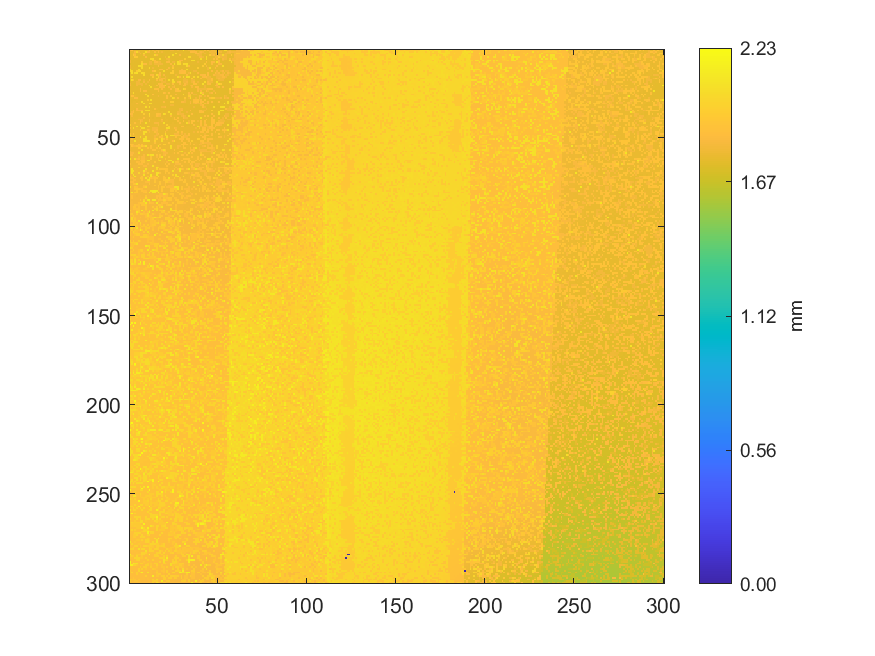

Source data for this figure (header and first rows):
1.8258, 1.87318, 1.77274, 1.77096, 1.77197, 1.76936, 1.77162, 1.77106, 1.77203, 1.77291, 1.77083, 1.84868, 1.77011, 1.81902, 1.76878, 1.81971, 1.82033, 1.77055, 1.77014, 1.76873, 1.77106, 1.77197, 1.77204, 1.82083
1.771, 1.772, 1.773, 1.859, 2.027, 1.818, 1.772, 1.771, 1.769, 2.046, 1.852, 1.855, 1.772, 1.769, 1.863, 1.772, 1.878, 1.772, 1.818, 1.772, 1.769, 1.769, 1.769, 1.772
1.768, 1.772, 1.83, 1.832, 1.768, 1.768, 1.823, 1.77, 2.023, 1.769, 1.77, 1.77, 1.766, 1.767, 1.768, 1.768, 1.767, 1.773, 1.769, 1.771, 1.769, 1.769, 1.767, 1.769
1.768, 1.771, 1.945, 1.862, 1.77, 1.764, 1.772, 1.765, 1.866, 1.769, 1.769, 1.765, 1.77, 1.769, 2.023, 1.868, 1.772, 1.767, 1.77, 1.766, 1.771, 1.771, 1.769, 1.768
1.769, 1.774, 1.775, 1.948, 1.947, 1.767, 1.768, 1.765, 1.768, 1.87, 1.766, 1.765, 1.766, 1.768, 1.766, 1.767, 1.765, 1.769, 1.768, 1.768, 1.82, 1.767, 2.035, 1.769
1.77, 1.771, 1.771, 1.767, 1.773, 1.767, 1.767, 1.766, 1.769, 1.765, 1.768, 1.767, 2.027, 2.036, 1.767, 1.763, 1.765, 2.038, 1.767, 1.768, 1.769, 1.825, 1.826, 1.772
1.821, 1.77, 1.769, 1.771, 1.769, 1.765, 1.767, 1.768, 1.768, 1.768, 1.766, 1.767, 1.763, 1.949, 1.871, 1.764, 1.766, 1.767, 1.766, 1.765, 1.766, 1.77, 1.819, 1.771
1.825, 1.77, 1.772, 1.77, 1.767, 1.766, 1.769, 1.949, 1.763, 1.766, 1.766, 1.814, 1.815, 1.763, 1.874, 1.875, 1.817, 1.824, 1.77, 1.766, 1.766, 1.873, 1.872, 1.769
1.768, 1.769, 1.77, 1.767, 1.766, 1.768, 1.769, 2.034, 1.871, 1.872, 1.765, 1.814, 1.815, 1.765, 1.816, 1.816, 1.817, 1.828, 1.82, 1.767, 1.77, 1.772, 1.769, 1.866
1.82, 1.77, 1.771, 1.766, 1.768, 2.045, 2.056, 2.028, 1.764, 1.766, 1.763, 1.765, 1.766, 1.766, 1.768, 1.767, 1.876, 1.768, 1.769, 1.766, 1.765, 1.765, 1.768, 1.769
1.822, 1.773, 1.768, 1.767, 1.769, 1.765, 1.766, 2.036, 1.764, 1.766, 1.765, 2.031, 1.765, 1.817, 1.767, 1.767, 1.767, 1.766, 1.765, 1.766, 1.766, 1.767, 1.855, 1.771
2.034, 1.766, 1.768, 1.768, 1.768, 2.029, 1.766, 1.767, 1.768, 1.767, 1.766, 1.764, 1.762, 1.765, 1.768, 1.765, 1.765, 1.871, 1.872, 1.769, 1.766, 1.872, 1.771, 1.773
2.025, 2.027, 1.765, 1.768, 1.954, 2.029, 2.026, 1.765, 1.764, 1.763, 1.764, 1.766, 1.766, 1.871, 1.945, 1.766, 1.765, 1.769, 1.765, 2.046, 1.769, 1.769, 1.769, 1.77
1.775, 2.066, 1.769, 2.027, 2.063, 1.765, 1.766, 2.042, 2.029, 1.769, 1.762, 1.766, 1.765, 1.767, 1.766, 1.768, 1.766, 1.87, 1.767, 1.767, 1.768, 1.77, 1.769, 1.948
1.768, 1.769, 1.772, 1.769, 1.767, 1.767, 1.766, 1.766, 2.048, 1.764, 1.764, 1.763, 1.868, 1.87, 1.768, 2.04, 1.866, 1.867, 1.766, 1.853, 1.77, 1.769, 1.768, 1.77
1.768, 2.053, 1.768, 1.767, 1.768, 1.767, 1.767, 1.768, 1.766, 1.765, 1.769, 1.766, 1.766, 1.952, 1.767, 1.764, 2.026, 1.819, 1.767, 1.768, 1.819, 1.772, 1.766, 1.769
1.773, 1.77, 1.772, 1.769, 1.77, 1.768, 1.766, 1.766, 1.766, 1.767, 1.767, 1.765, 1.767, 1.766, 1.766, 2.036, 1.817, 1.819, 1.857, 1.858, 1.819, 1.772, 1.769, 1.771
1.771, 2.05, 1.87, 1.769, 1.769, 1.852, 1.856, 1.766, 1.817, 1.772, 1.769, 1.874, 1.768, 1.77, 1.769, 1.875, 1.768, 1.857, 1.858, 1.767, 1.82, 1.77, 2.039, 1.772
1.775, 1.773, 1.773, 1.773, 1.822, 1.82, 1.768, 1.77, 1.856, 1.767, 1.819, 1.769, 1.767, 1.772, 1.77, 1.771, 1.769, 1.772, 1.82, 1.82, 1.821, 1.771, 1.77, 1.773
1.83, 1.77, 1.769, 1.77, 1.823, 1.822, 1.819, 1.819, 1.768, 1.819, 1.768, 1.769, 1.77, 1.771, 1.767, 1.766, 1.869, 1.862, 1.865, 1.769, 1.771, 1.82, 1.821, 1.773
1.838, 1.773, 1.773, 1.77, 1.825, 1.771, 1.772, 1.821, 1.768, 1.771, 1.772, 2.028, 1.768, 1.769, 1.774, 1.873, 1.77, 1.862, 1.869, 1.869, 2.035, 1.772, 1.771, 1.772
1.775, 1.774, 1.773, 1.774, 1.774, 1.774, 1.773, 1.771, 1.772, 1.773, 1.773, 1.773, 2.046, 1.77, 1.772, 1.769, 1.768, 1.864, 1.866, 1.87, 1.769, 1.769, 1.869, 1.773
1.775, 1.776, 1.778, 1.778, 1.776, 1.778, 1.875, 1.775, 1.774, 1.773, 1.775, 1.773, 1.772, 1.77, 1.877, 1.875, 1.874, 1.771, 1.869, 1.773, 1.776, 1.771, 1.772, 1.868
1.782, 1.775, 1.777, 1.774, 1.775, 1.773, 1.872, 1.77, 1.871, 1.873, 1.774, 1.774, 1.775, 1.772, 1.773, 1.775, 1.88, 1.774, 1.774, 1.775, 1.772, 1.774, 1.769, 1.772
1.779, 1.779, 2.031, 1.777, 1.779, 1.774, 1.779, 1.774, 1.775, 1.773, 1.774, 1.773, 1.775, 1.777, 1.773, 1.775, 1.773, 1.775, 1.771, 1.889, 1.842, 1.775, 1.877, 1.772
1.779, 1.778, 1.778, 1.778, 1.778, 1.778, 1.777, 1.777, 1.776, 2.037, 1.775, 1.775, 1.77, 1.877, 1.774, 1.778, 1.769, 1.773, 1.771, 1.772, 1.771, 1.772, 1.773, 1.772
1.779, 1.886, 1.886, 1.779, 1.779, 1.779, 1.779, 1.777, 1.77, 1.774, 2.043, 1.773, 1.772, 1.771, 1.773, 1.773, 1.823, 1.773, 1.776, 1.772, 1.771, 1.876, 1.772, 1.953
1.779, 1.782, 1.775, 1.874, 1.875, 1.779, 1.776, 1.777, 1.774, 1.777, 1.776, 1.774, 1.775, 1.774, 1.776, 1.773, 1.77, 1.773, 1.771, 1.773, 1.772, 1.875, 1.775, 1.774
1.779, 1.778, 1.776, 1.778, 1.78, 1.779, 1.778, 1.779, 1.778, 1.779, 1.951, 1.776, 2.044, 1.776, 1.773, 1.773, 1.772, 1.774, 1.774, 1.775, 1.772, 1.771, 1.775, 1.772
1.781, 1.779, 1.781, 1.78, 1.779, 1.786, 1.778, 2.042, 1.778, 1.776, 1.776, 1.779, 1.779, 1.775, 1.775, 1.778, 1.775, 1.775, 1.777, 1.873, 1.773, 1.774, 1.777, 1.952
1.78, 1.782, 1.78, 1.781, 1.865, 1.782, 1.781, 1.781, 2.042, 1.775, 1.775, 2.039, 2.034, 1.775, 1.776, 1.775, 1.776, 1.776, 1.776, 1.776, 1.773, 1.772, 1.774, 1.775
1.783, 1.782, 1.78, 1.781, 1.781, 1.782, 1.783, 1.777, 1.778, 1.782, 1.781, 1.779, 1.779, 1.777, 1.779, 1.779, 1.773, 1.773, 1.776, 1.777, 1.772, 1.775, 1.772, 1.826
1.782, 1.786, 1.783, 1.782, 1.782, 1.782, 1.784, 1.782, 1.782, 2.048, 1.78, 2.051, 1.776, 1.78, 1.775, 1.778, 1.778, 1.776, 1.827, 1.828, 1.86, 1.777, 1.779, 1.775
1.785, 1.786, 1.787, 1.779, 1.866, 1.785, 1.781, 1.78, 1.78, 1.778, 1.777, 1.78, 1.778, 1.779, 1.88, 1.78, 1.772, 1.773, 1.776, 1.775, 1.773, 1.773, 1.773, 1.775
1.785, 1.785, 1.866, 1.783, 1.873, 1.85, 1.852, 1.879, 1.782, 2.04, 2.051, 2.056, 1.781, 1.779, 1.778, 1.779, 1.779, 1.776, 1.778, 1.779, 1.774, 1.776, 1.775, 1.776
1.779, 1.835, 1.875, 1.785, 1.783, 1.784, 1.782, 2.035, 1.781, 1.782, 1.779, 1.779, 1.78, 1.78, 1.781, 1.78, 1.782, 1.778, 1.78, 1.779, 1.777, 1.779, 2.04, 1.778
1.868, 1.869, 1.786, 1.786, 1.786, 1.782, 1.782, 1.783, 1.959, 1.781, 1.781, 2.052, 1.781, 1.782, 1.78, 1.887, 1.888, 1.868, 1.778, 2.052, 1.958, 1.778, 1.777, 2.034
1.786, 1.837, 1.788, 1.785, 1.786, 1.782, 1.782, 1.785, 1.787, 1.783, 1.783, 1.965, 1.781, 1.782, 1.781, 1.888, 1.851, 1.841, 1.778, 1.778, 1.778, 1.776, 1.779, 1.882
1.788, 1.787, 1.789, 1.787, 1.787, 1.788, 1.786, 1.783, 1.882, 1.782, 1.783, 1.78, 1.782, 1.779, 1.78, 1.779, 1.778, 1.779, 1.779, 1.779, 1.78, 1.775, 1.779, 1.778
1.787, 1.788, 1.788, 1.788, 1.788, 1.837, 1.836, 1.836, 1.783, 1.783, 1.783, 1.875, 1.785, 1.783, 1.782, 1.779, 1.783, 1.781, 1.879, 1.779, 1.779, 1.78, 1.779, 1.776
1.789, 1.787, 1.79, 1.786, 1.787, 1.784, 1.887, 1.838, 1.785, 1.786, 1.786, 1.878, 1.784, 1.784, 1.783, 1.783, 1.785, 1.781, 1.83, 1.779, 1.781, 1.782, 1.777, 1.779
1.791, 1.788, 1.79, 1.889, 1.788, 1.789, 1.879, 1.787, 1.785, 2.068, 1.782, 1.784, 1.785, 1.786, 1.844, 1.844, 1.844, 1.783, 1.783, 2.053, 1.779, 1.778, 1.779, 1.779
1.962, 1.789, 1.79, 1.792, 1.79, 1.79, 1.786, 1.787, 1.784, 1.786, 1.786, 1.786, 1.785, 1.783, 1.785, 1.781, 1.842, 1.784, 1.784, 1.78, 1.781, 1.96, 1.78, 1.782
1.786, 1.79, 1.79, 1.791, 2.072, 1.787, 2.043, 1.789, 1.786, 1.787, 2.042, 1.89, 1.787, 1.788, 1.785, 1.784, 1.783, 1.785, 1.783, 1.782, 1.782, 1.783, 1.963, 1.782
1.893, 1.791, 2.045, 1.792, 1.789, 1.787, 1.789, 2.045, 2.045, 1.786, 1.789, 1.789, 1.786, 1.837, 1.837, 1.836, 1.786, 1.785, 1.782, 1.783, 1.785, 2.049, 2.042, 1.783
1.792, 1.794, 1.793, 1.791, 1.789, 1.79, 1.886, 1.79, 1.789, 1.789, 1.886, 1.836, 1.788, 1.84, 1.837, 1.859, 1.786, 1.783, 1.784, 1.783, 1.785, 1.834, 1.784, 1.783
1.795, 1.793, 1.794, 1.791, 1.791, 1.793, 1.794, 1.792, 2.045, 2.046, 1.791, 1.839, 1.789, 1.789, 1.876, 1.838, 1.787, 1.787, 1.786, 1.784, 1.886, 1.786, 1.786, 1.783
1.893, 1.795, 1.899, 1.795, 1.795, 1.793, 1.796, 1.79, 2.049, 1.791, 1.791, 1.791, 1.789, 1.792, 1.788, 1.838, 1.875, 1.787, 1.787, 1.786, 2.044, 1.786, 1.786, 1.786
2.072, 1.797, 1.791, 1.794, 1.794, 1.796, 1.793, 1.792, 1.79, 1.792, 1.792, 1.789, 1.791, 1.791, 1.84, 1.839, 1.788, 1.789, 1.97, 1.786, 1.969, 1.972, 1.784, 2.049
1.797, 1.798, 1.983, 1.797, 1.8, 1.796, 2.049, 1.792, 1.794, 2.048, 1.789, 1.793, 1.794, 1.789, 1.839, 1.79, 1.791, 1.89, 1.879, 1.788, 1.787, 2.07, 1.789, 1.787
1.8, 1.848, 1.796, 1.795, 1.796, 1.796, 1.797, 1.794, 2.074, 2.05, 1.791, 1.792, 1.796, 1.792, 1.897, 1.967, 1.792, 1.789, 2.041, 1.874, 1.789, 1.89, 1.789, 1.788
1.802, 1.799, 1.797, 2.074, 1.797, 1.797, 1.799, 1.794, 2.07, 2.058, 2.076, 2.048, 1.794, 1.796, 1.972, 1.794, 1.794, 1.792, 2.041, 1.791, 1.792, 1.791, 1.788, 1.789
1.802, 1.801, 1.797, 1.797, 1.798, 1.799, 1.798, 1.8, 1.796, 1.795, 1.795, 1.793, 1.795, 1.795, 1.896, 1.795, 1.792, 1.793, 1.792, 1.793, 1.792, 1.791, 1.896, 1.79
1.907, 1.893, 1.85, 1.8, 1.801, 1.895, 1.802, 1.895, 1.8, 1.796, 1.794, 1.795, 1.796, 1.797, 1.793, 1.794, 1.794, 1.896, 1.794, 1.967, 1.969, 1.794, 1.794, 1.793
1.803, 1.906, 1.852, 1.851, 1.894, 1.89, 1.851, 1.974, 1.893, 2.066, 1.798, 1.797, 1.896, 1.797, 1.796, 1.797, 2.051, 1.794, 1.792, 1.794, 1.796, 1.793, 1.794, 2.062
1.806, 1.802, 1.799, 1.802, 1.801, 1.974, 1.891, 1.8, 1.799, 1.799, 1.89, 1.8, 1.892, 1.799, 1.796, 1.896, 1.795, 1.897, 1.791, 1.796, 1.799, 1.796, 1.796, 2.05
1.805, 1.803, 1.801, 1.804, 1.802, 1.801, 1.801, 2.06, 1.8, 1.8, 1.801, 1.8, 1.8, 1.899, 1.901, 1.799, 1.799, 1.798, 1.903, 2.057, 1.896, 1.796, 1.796, 1.794
1.855, 1.805, 1.806, 1.804, 1.803, 1.902, 1.801, 1.803, 1.802, 1.8, 1.8, 1.799, 1.8, 1.801, 1.797, 1.797, 1.9, 1.797, 1.847, 1.881, 1.899, 1.793, 1.793, 1.795
1.861, 1.856, 1.856, 1.807, 1.807, 2.056, 1.802, 1.801, 1.8, 1.804, 1.801, 1.801, 1.802, 1.799, 1.799, 1.801, 1.799, 1.797, 1.799, 1.847, 1.849, 1.848, 1.796, 1.796
1.869, 1.868, 1.808, 1.807, 1.806, 1.806, 1.804, 1.805, 1.854, 1.801, 2.067, 1.902, 2.058, 2.059, 1.8, 1.899, 1.799, 1.905, 1.803, 1.849, 1.898, 1.797, 1.799, 1.799
1.806, 1.808, 1.807, 1.808, 1.808, 1.856, 1.807, 1.855, 1.855, 1.803, 1.802, 1.802, 1.902, 1.801, 1.799, 1.853, 1.8, 1.907, 2.076, 1.8, 1.798, 1.796, 1.897, 1.799
... 239 more rows
